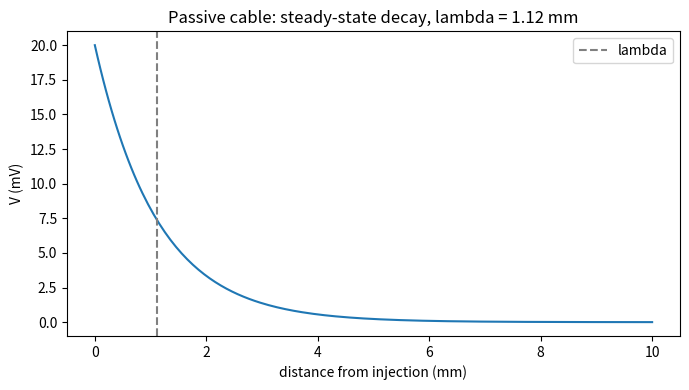
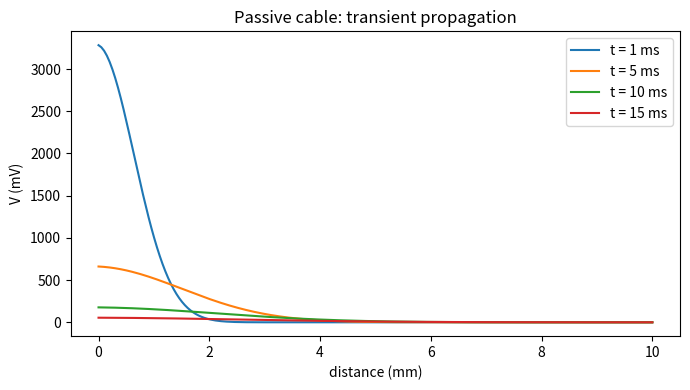

Source code (Python) for these figures, in order:
"""Finite-difference solver for the passive cable equation.

Demonstrates exponential decay of a steady-state voltage perturbation
along a passive cable with space constant lambda = sqrt(r_m/r_a) and
the spread of a transient pulse.

Usage:
    python3 cable_equation_solve.py
"""

import numpy as np
import matplotlib.pyplot as plt

# Geometry and electrical parameters
LENGTH_CM = 1.0          # cable length (cm)
N = 200                  # spatial nodes
DX = LENGTH_CM / N       # spatial step (cm)
R_M = 5000.0             # specific membrane resistance (Ohm cm^2)
R_A = 100.0              # axial resistivity (Ohm cm)
D_CM = 1e-3              # axon diameter (cm)
C_M = 1.0e-6             # specific membrane capacitance (F/cm^2)

# Derived parameters (per unit length)
r_m_per_cm = R_M / (np.pi * D_CM)         # Ohm cm
r_a_per_cm = R_A / (np.pi * (D_CM / 2) ** 2)  # Ohm/cm
LAMBDA = np.sqrt(r_m_per_cm / r_a_per_cm) # cm
TAU_M = R_M * C_M                          # s


def steady_state(V0=20.0):
    """Steady-state voltage profile with V(x=0)=V0 and dV/dx(L)=0."""
    x = np.linspace(0, LENGTH_CM, N)
    V = V0 * np.exp(-x / LAMBDA)
    return x, V


def simulate_transient(T=0.02, dt=1e-6, pulse_dur=2e-4):
    """Inject a brief current at x=0 and observe propagation."""
    x = np.linspace(0, LENGTH_CM, N)
    V = np.zeros(N)
    steps = int(T / dt)
    snapshots = {}
    snapshot_t = [0.001, 0.005, 0.010, 0.015]
    for s in range(steps):
        t = s * dt
        I_inj = 1.0 if t < pulse_dur else 0.0
        # Cable PDE: tau_m dV/dt = lambda^2 d2V/dx2 - V + r_m * I
        dV = np.zeros(N)
        dV[1:-1] = (LAMBDA ** 2 / DX ** 2) * (V[2:] - 2 * V[1:-1] + V[:-2]) - V[1:-1]
        dV[0] += r_m_per_cm * I_inj
        dV[0] += (LAMBDA ** 2 / DX ** 2) * (V[1] - V[0])
        dV[-1] += (LAMBDA ** 2 / DX ** 2) * (V[-2] - V[-1])
        V = V + (dt / TAU_M) * dV
        for tt in snapshot_t:
            if abs(t - tt) < dt / 2:
                snapshots[tt] = V.copy()
    return x, snapshots


def main():
    print(f"lambda = {LAMBDA * 10:.3f} mm  ({LAMBDA:.4f} cm)")
    print(f"tau_m  = {TAU_M * 1000:.1f} ms")
    # Steady state
    x, V = steady_state(V0=20.0)
    plt.figure(figsize=(7, 4))
    plt.plot(x * 10, V)
    plt.xlabel("distance from injection (mm)")
    plt.ylabel("V (mV)")
    plt.title(f"Passive cable: steady-state decay, lambda = {LAMBDA*10:.2f} mm")
    plt.axvline(LAMBDA * 10, ls="--", color="gray", label="lambda")
    plt.legend()
    plt.tight_layout()
    plt.savefig("cable_steady_state.png", dpi=150)
    plt.close()
    # Transient
    x2, snaps = simulate_transient()
    plt.figure(figsize=(7, 4))
    for tt, Vt in sorted(snaps.items()):
        plt.plot(x2 * 10, Vt, label=f"t = {tt*1000:.0f} ms")
    plt.xlabel("distance (mm)")
    plt.ylabel("V (mV)")
    plt.title("Passive cable: transient propagation")
    plt.legend()
    plt.tight_layout()
    plt.savefig("cable_transient.png", dpi=150)
    plt.close()


if __name__ == "__main__":
    main()
